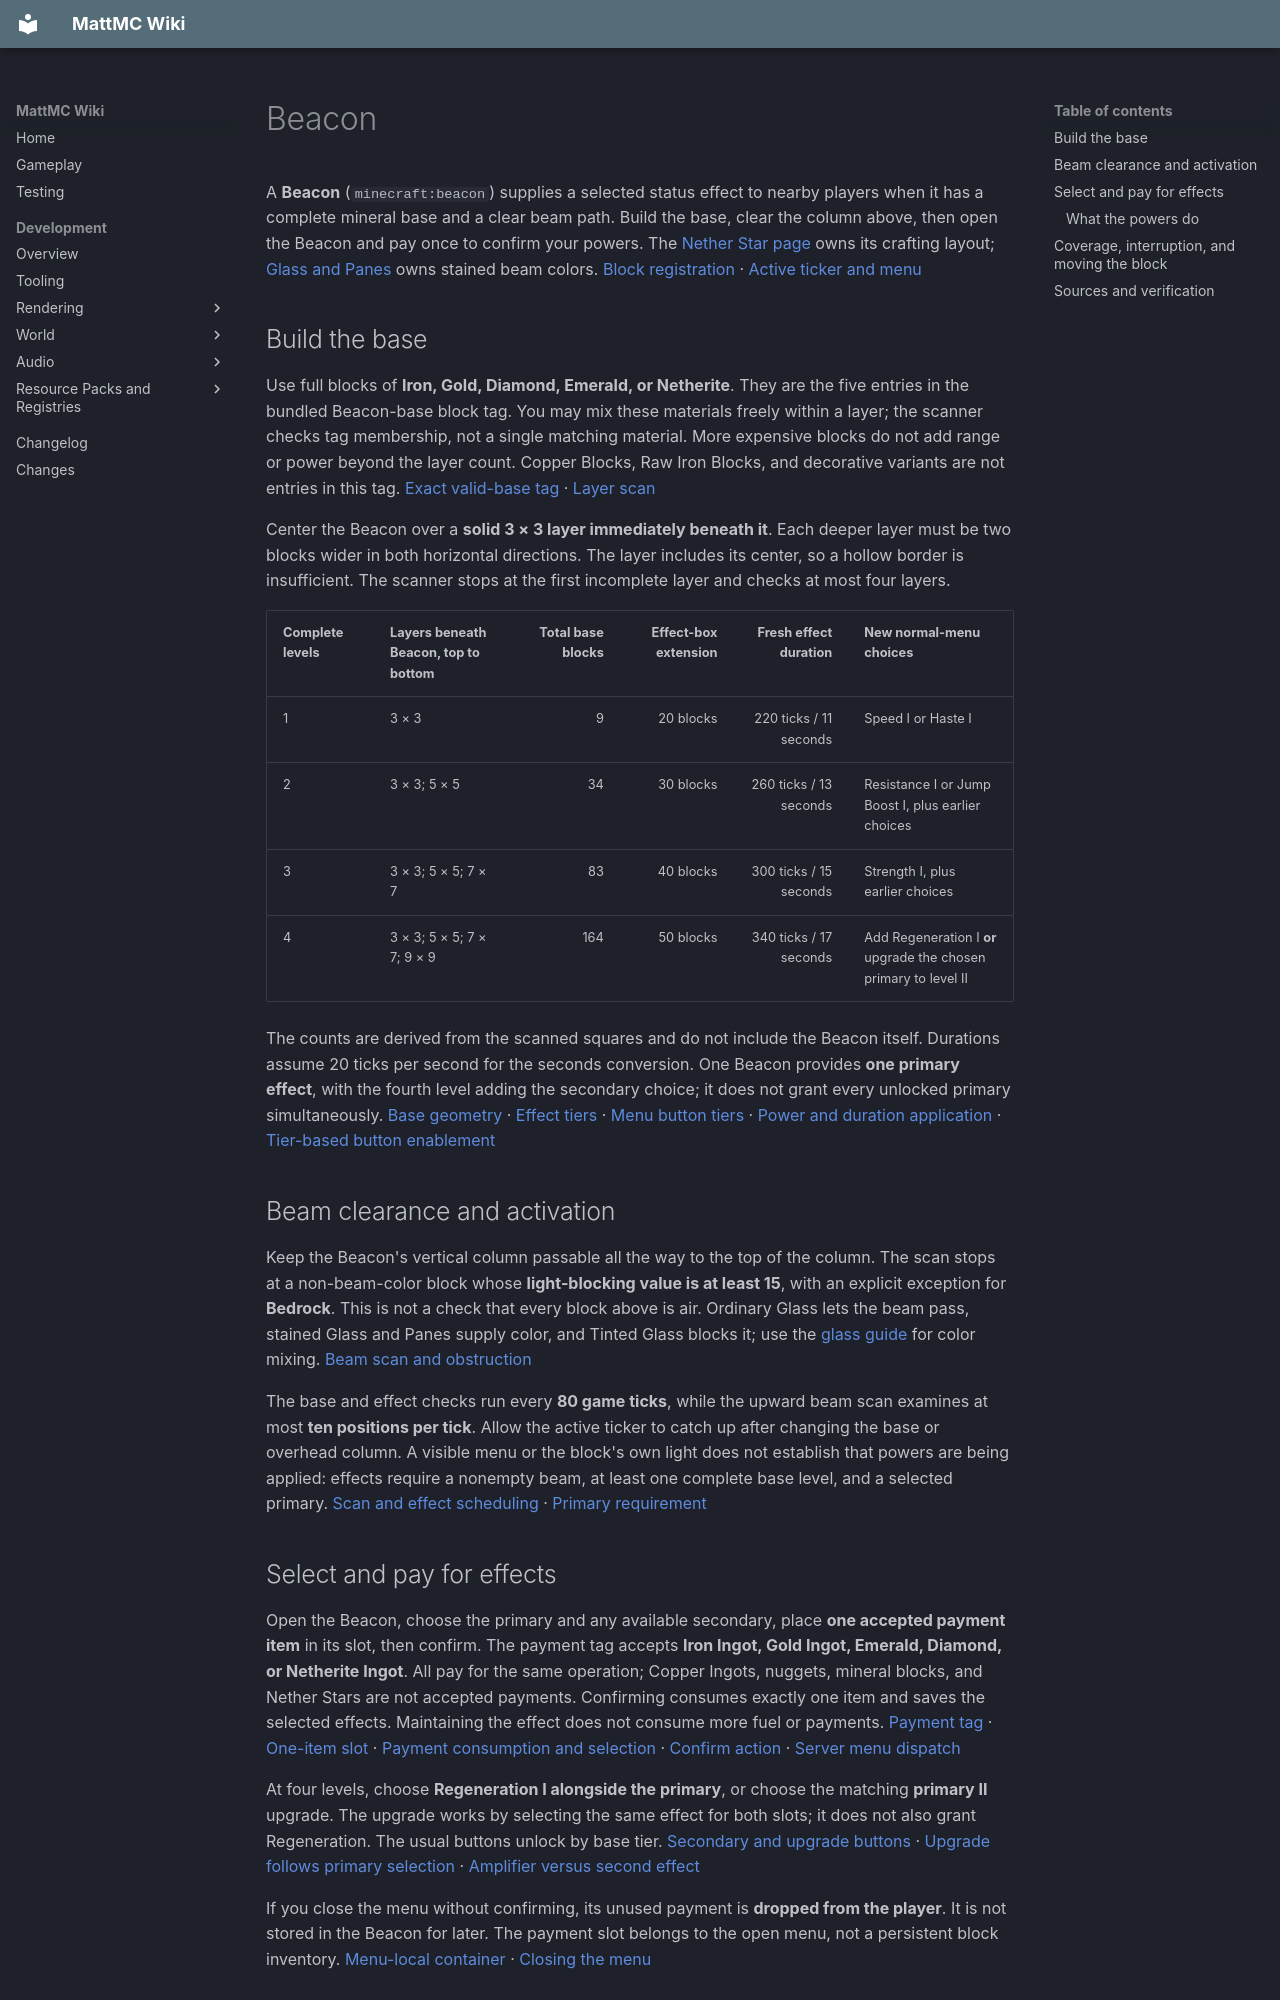

repository: HungLo2020/MattMC · page: gameplay/blocks/Beacon/index.html · generator: mkdocs

# Beacon

A **Beacon** (`minecraft:beacon`) supplies a selected status effect to nearby players when it has a complete mineral base and a clear beam path. Build the base, clear the column above, then open the Beacon and pay once to confirm your powers. The [Nether Star page](../items/NetherStar.md#crafting-a-beacon) owns its crafting layout; [Glass and Panes](GlassAndPanes.md#beacon-beam-colors) owns stained beam colors. [Block registration][s1] · [Active ticker and menu][s2]

## Build the base

Use full blocks of **Iron, Gold, Diamond, Emerald, or Netherite**. They are the five entries in the bundled Beacon-base block tag. You may mix these materials freely within a layer; the scanner checks tag membership, not a single matching material. More expensive blocks do not add range or power beyond the layer count. Copper Blocks, Raw Iron Blocks, and decorative variants are not entries in this tag. [Exact valid-base tag][s3] · [Layer scan][s4]

Center the Beacon over a **solid 3 × 3 layer immediately beneath it**. Each deeper layer must be two blocks wider in both horizontal directions. The layer includes its center, so a hollow border is insufficient. The scanner stops at the first incomplete layer and checks at most four layers.

| Complete levels | Layers beneath Beacon, top to bottom | Total base blocks | Effect-box extension | Fresh effect duration | New normal-menu choices |
| --- | --- | ---: | ---: | ---: | --- |
| 1 | 3 × 3 | 9 | 20 blocks | 220 ticks / 11 seconds | Speed I or Haste I |
| 2 | 3 × 3; 5 × 5 | 34 | 30 blocks | 260 ticks / 13 seconds | Resistance I or Jump Boost I, plus earlier choices |
| 3 | 3 × 3; 5 × 5; 7 × 7 | 83 | 40 blocks | 300 ticks / 15 seconds | Strength I, plus earlier choices |
| 4 | 3 × 3; 5 × 5; 7 × 7; 9 × 9 | 164 | 50 blocks | 340 ticks / 17 seconds | Add Regeneration I **or** upgrade the chosen primary to level II |

The counts are derived from the scanned squares and do not include the Beacon itself. Durations assume 20 ticks per second for the seconds conversion. One Beacon provides **one primary effect**, with the fourth level adding the secondary choice; it does not grant every unlocked primary simultaneously. [Base geometry][s5] · [Effect tiers][s6] · [Menu button tiers][s7] · [Power and duration application][s8] · [Tier-based button enablement][s9]

## Beam clearance and activation

Keep the Beacon's vertical column passable all the way to the top of the column. The scan stops at a non-beam-color block whose **light-blocking value is at least 15**, with an explicit exception for **Bedrock**. This is not a check that every block above is air. Ordinary Glass lets the beam pass, stained Glass and Panes supply color, and Tinted Glass blocks it; use the [glass guide](GlassAndPanes.md#beacon-beam-colors) for color mixing. [Beam scan and obstruction][s10]

The base and effect checks run every **80 game ticks**, while the upward beam scan examines at most **ten positions per tick**. Allow the active ticker to catch up after changing the base or overhead column. A visible menu or the block's own light does not establish that powers are being applied: effects require a nonempty beam, at least one complete base level, and a selected primary. [Scan and effect scheduling][s11] · [Primary requirement][s12]

## Select and pay for effects

Open the Beacon, choose the primary and any available secondary, place **one accepted payment item** in its slot, then confirm. The payment tag accepts **Iron Ingot, Gold Ingot, Emerald, Diamond, or Netherite Ingot**. All pay for the same operation; Copper Ingots, nuggets, mineral blocks, and Nether Stars are not accepted payments. Confirming consumes exactly one item and saves the selected effects. Maintaining the effect does not consume more fuel or payments. [Payment tag][s13] · [One-item slot][s14] · [Payment consumption and selection][s15] · [Confirm action][s16] · [Server menu dispatch][s17]

At four levels, choose **Regeneration I alongside the primary**, or choose the matching **primary II** upgrade. The upgrade works by selecting the same effect for both slots; it does not also grant Regeneration. The usual buttons unlock by base tier. [Secondary and upgrade buttons][s18] · [Upgrade follows primary selection][s19] · [Amplifier versus second effect][s20]

If you close the menu without confirming, its unused payment is **dropped from the player**. It is not stored in the Beacon for later. The payment slot belongs to the open menu, not a persistent block inventory. [Menu-local container][s21] · [Closing the menu][s22]

### What the powers do

| Power | Verified effect contribution |
| --- | --- |
| Speed I / II | +20% / +40% movement-speed attribute modifier |
| Haste I / II | +20% / +40% mining-speed factor and +10% / +20% attack-speed attribute modifier |
| Resistance I / II | Reduces damage reaching its resistance calculation by 20% / 40%, except damage that bypasses effects or resistance |
| Jump Boost I / II | Adds 0.1 / 0.2 to upward jump velocity and 1 / 2 to the safe-fall-distance attribute; this is not a fixed final jump height |
| Strength I / II | Adds 3 / 6 to the attack-damage attribute; charge, weapon behavior, and target defenses still affect the hit |
| Regeneration I | Restores one health point on each scheduled regeneration pulse while below maximum health |

These are individual contributions, not guarantees of final speed, block-break time, damage, or healing throughput. [Mining](../mechanics/Mining.md), [Armor](../mechanics/Armor.md), and [Durability](../mechanics/Durability.md) retain the broader tool and combat rules. Haste does not cancel Mining Fatigue. [Effect definitions][s23] · [Level-scaled modifiers][s24] · [Active modifier application][s25] · [Mining effects and remaining penalties][s26] · [Resistance calculation][s27] · [Jump application][s28] · [Regeneration][s29] · [Effect pulse timing][s30]

Repeated applications of the same effect do not add their levels together. The effect update path compares amplifier and remaining duration; use separate Beacons for different primaries rather than expecting two Speed I Beacons to make Speed II. [Effect replacement and duration update][s31]

## Coverage, interruption, and moving the block

Beacon coverage is an **axis-aligned box**, not a sphere. It starts with the Beacon block's bounds, expands by the table's 20–50 blocks in all directions, then extends upward by the world's full height. Thus horizontal and downward coverage are bounded, while upward coverage reaches through the playable column. The query uses player bounding boxes, excludes spectators, and does not check intervening walls or line of sight. Ordinary mobs do not receive Beacon effects from this callback. [Effect query][s32] · [Default entity-query filter][s33] · [Spectator exclusion][s34]

Players receive a fresh duration on each valid 80-tick pulse, so leaving range or blocking the beam stops later refreshes rather than instantly removing an already applied effect. Reducing the pyramid changes range and duration, and removes level-II/secondary application below four levels. **The stored primary is not automatically cleared or rechecked against its original unlock tier**: an already chosen Strength can still be applied by the checked callback while a smaller nonzero base remains active. The tier table describes normal menu selection, not an additional test in that application method. [Refresh requirements][s35] · [Stored primary application][s36] · [Saved selections][s37]

Mine the Beacon to recover **one Beacon**, without Silk Touch or a correct-tool tier. It has **hardness 3, blast resistance 3**, and no ordinary pickaxe/axe/shovel/hoe mining-tag entry. Its loot copies a custom name, but does **not** preserve the selected powers or base level in the item. Rebuild and configure it after moving it. The block emits **light level 15 even while inactive**, has a full-cube collision shape, and has no facing or waterlogged state. [Beacon loot][s38] · [Properties][s39] · [Pickaxe tag][s40] · [Axe tag][s41] · [Shovel tag][s42] · [Hoe tag][s43] · [Harvest eligibility][s44] · [Default placement and collision][s45]
